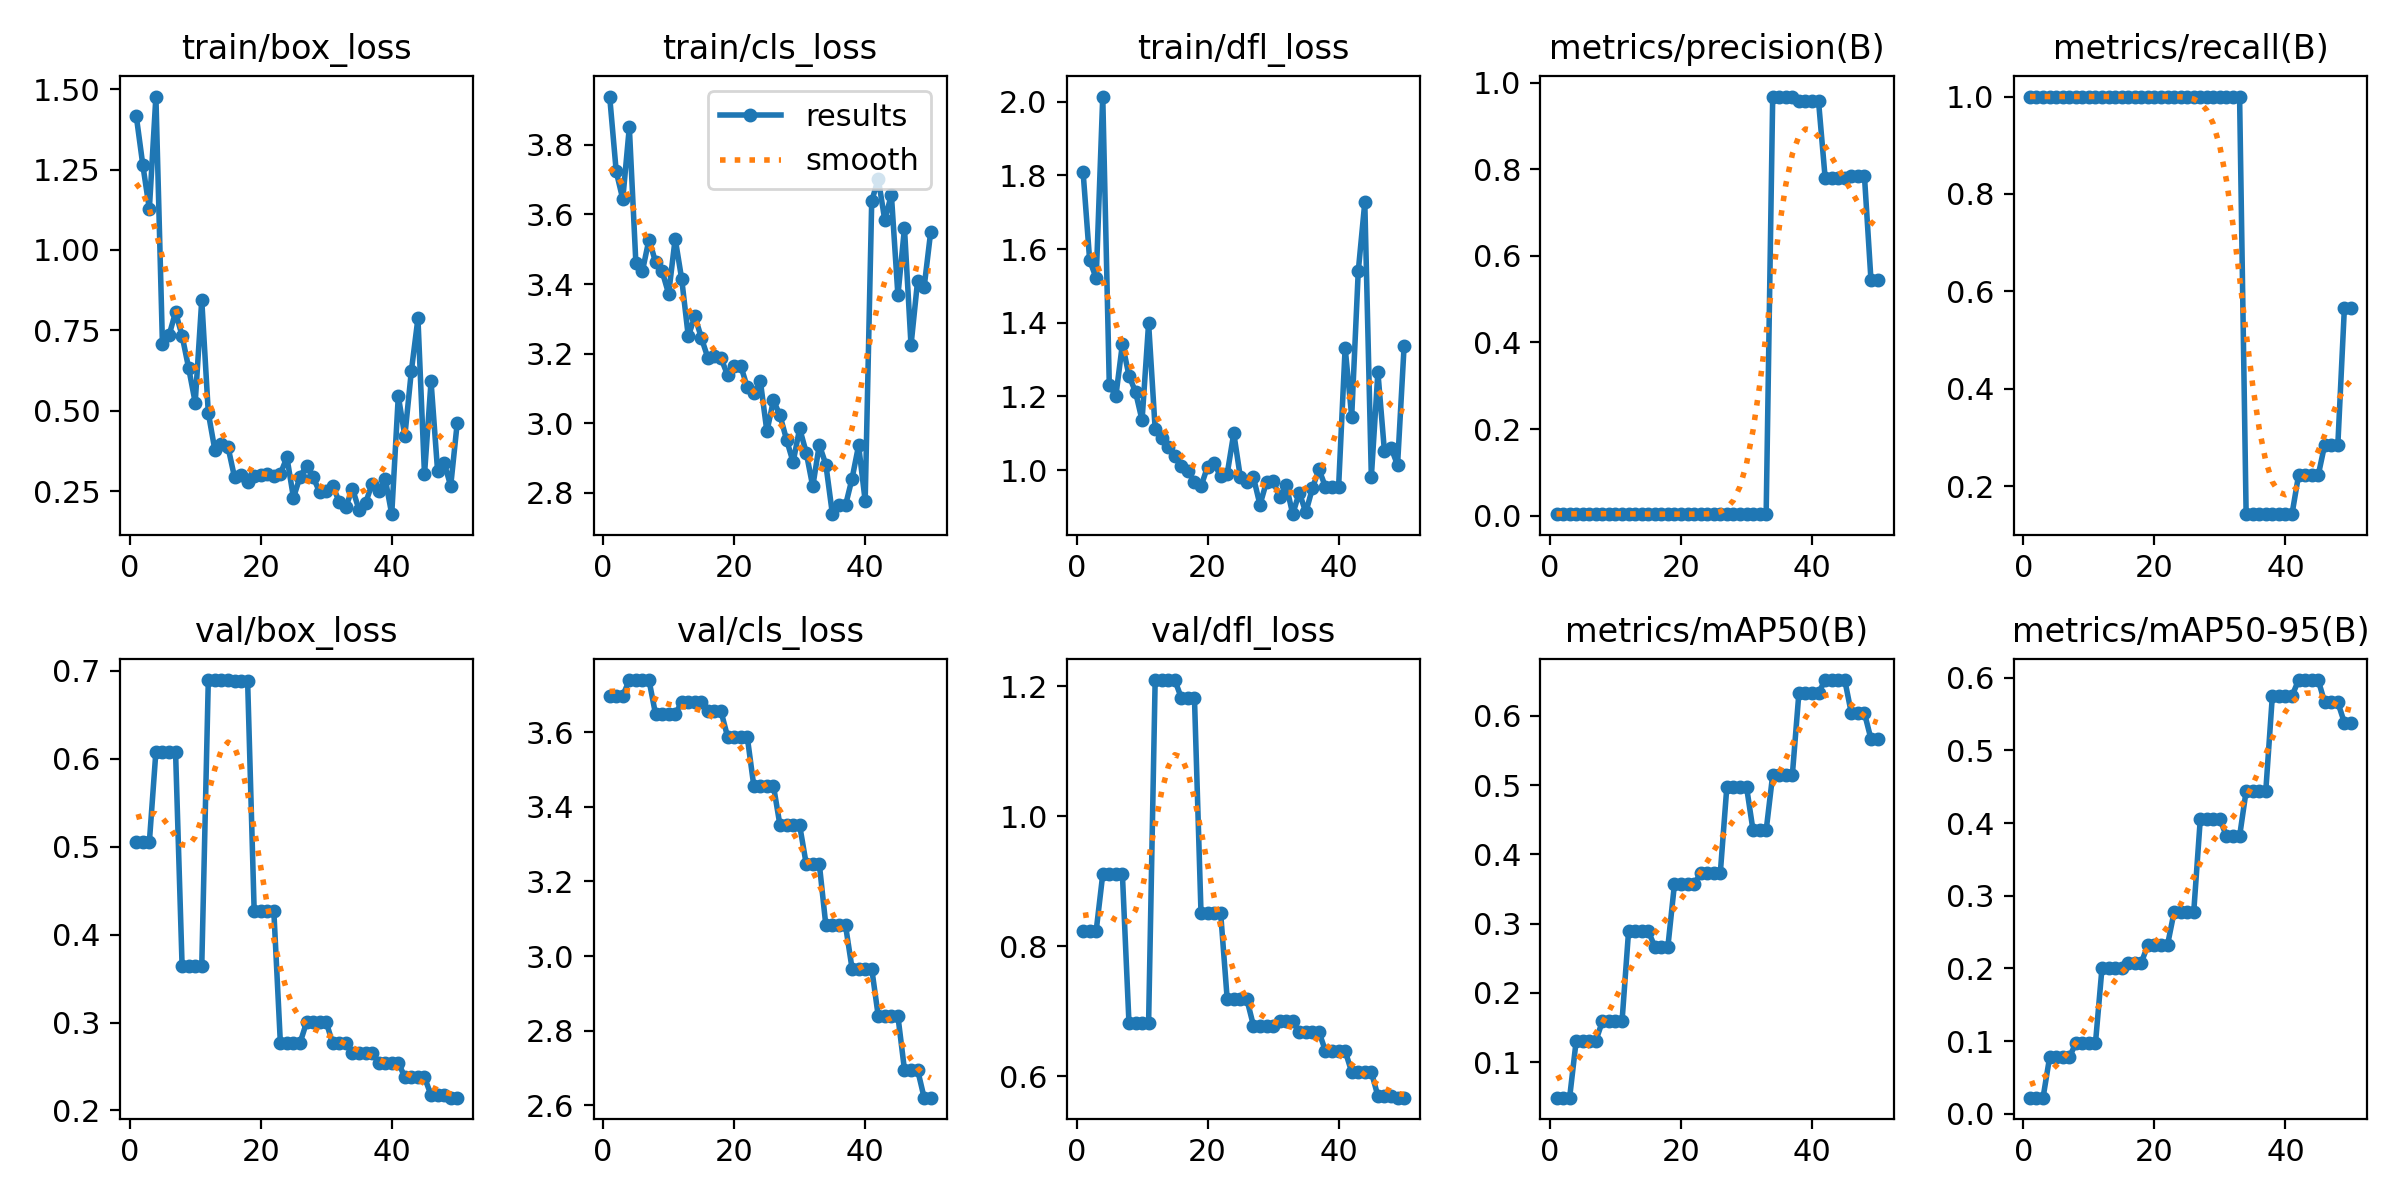

The table this chart was drawn from, first rows:
epoch, time, train/box_loss, train/cls_loss, train/dfl_loss, metrics/precision(B), metrics/recall(B), metrics/mAP50(B), metrics/mAP50-95(B), val/box_loss, val/cls_loss, val/dfl_loss, lr/pg0, lr/pg1, lr/pg2
1, 5.348, 1.417, 3.939, 1.809, 0.00369, 1, 0.04881, 0.02215, 0.505, 3.697, 0.8238, 0.0002272, 0.0002272, 0.0002272
2, 9.714, 1.264, 3.724, 1.57, 0.00369, 1, 0.04881, 0.02215, 0.505, 3.697, 0.8238, 0.0005198, 0.0005198, 0.0005198
3, 13.53, 1.127, 3.644, 1.521, 0.00369, 1, 0.04881, 0.02215, 0.505, 3.697, 0.8238, 0.0008003, 0.0008003, 0.0008003
4, 17.13, 1.477, 3.851, 2.014, 0.00448, 1, 0.1308, 0.0775, 0.6083, 3.739, 0.9104, 0.000855, 0.000855, 0.000855
5, 21.09, 0.7069, 3.46, 1.232, 0.00448, 1, 0.1308, 0.0775, 0.6083, 3.739, 0.9104, 0.000837, 0.000837, 0.000837
6, 24.8, 0.7345, 3.437, 1.201, 0.00448, 1, 0.1308, 0.0775, 0.6083, 3.739, 0.9104, 0.000819, 0.000819, 0.000819
7, 28.35, 0.8068, 3.528, 1.342, 0.00448, 1, 0.1308, 0.0775, 0.6083, 3.739, 0.9104, 0.000801, 0.000801, 0.000801
8, 31.95, 0.7334, 3.464, 1.257, 0.0048, 1, 0.159, 0.09702, 0.3639, 3.648, 0.6825, 0.000783, 0.000783, 0.000783
9, 35.91, 0.6333, 3.437, 1.212, 0.0048, 1, 0.159, 0.09702, 0.3639, 3.648, 0.6825, 0.000765, 0.000765, 0.000765
10, 41.6, 0.5263, 3.372, 1.136, 0.0048, 1, 0.159, 0.09702, 0.3639, 3.648, 0.6825, 0.000747, 0.000747, 0.000747
11, 45.39, 0.8447, 3.531, 1.399, 0.0048, 1, 0.159, 0.09702, 0.3639, 3.648, 0.6825, 0.000729, 0.000729, 0.000729
12, 52.37, 0.4942, 3.414, 1.112, 0.00351, 1, 0.2893, 0.2008, 0.6895, 3.68, 1.209, 0.000711, 0.000711, 0.000711
13, 56.55, 0.3788, 3.25, 1.087, 0.00351, 1, 0.2893, 0.2008, 0.6895, 3.68, 1.209, 0.000693, 0.000693, 0.000693
14, 59.89, 0.3972, 3.308, 1.063, 0.00351, 1, 0.2893, 0.2008, 0.6895, 3.68, 1.209, 0.000675, 0.000675, 0.000675
15, 63.2, 0.3888, 3.245, 1.039, 0.00351, 1, 0.2893, 0.2008, 0.6895, 3.68, 1.209, 0.000657, 0.000657, 0.000657
16, 66.69, 0.2944, 3.187, 1.012, 0.0035, 1, 0.2667, 0.2078, 0.6888, 3.655, 1.181, 0.000639, 0.000639, 0.000639
17, 70.08, 0.3009, 3.192, 0.9984, 0.0035, 1, 0.2667, 0.2078, 0.6888, 3.655, 1.181, 0.000621, 0.000621, 0.000621
18, 73.39, 0.2803, 3.186, 0.9684, 0.0035, 1, 0.2667, 0.2078, 0.6888, 3.655, 1.181, 0.000603, 0.000603, 0.000603
19, 78.1, 0.2993, 3.139, 0.9565, 0.00343, 1, 0.3568, 0.2323, 0.427, 3.588, 0.8505, 0.000585, 0.000585, 0.000585
20, 81.42, 0.2999, 3.163, 1.009, 0.00343, 1, 0.3568, 0.2323, 0.427, 3.588, 0.8505, 0.000567, 0.000567, 0.000567
21, 84.58, 0.3029, 3.166, 1.019, 0.00343, 1, 0.3568, 0.2323, 0.427, 3.588, 0.8505, 0.000549, 0.000549, 0.000549
22, 87.86, 0.2978, 3.104, 0.9832, 0.00343, 1, 0.3568, 0.2323, 0.427, 3.588, 0.8505, 0.000531, 0.000531, 0.000531
23, 91.33, 0.3045, 3.086, 0.9905, 0.00342, 1, 0.3729, 0.2773, 0.2767, 3.456, 0.7182, 0.000513, 0.000513, 0.000513
24, 94.66, 0.3561, 3.121, 1.1, 0.00342, 1, 0.3729, 0.2773, 0.2767, 3.456, 0.7182, 0.000495, 0.000495, 0.000495
25, 97.99, 0.2305, 2.976, 0.9814, 0.00342, 1, 0.3729, 0.2773, 0.2767, 3.456, 0.7182, 0.000477, 0.000477, 0.000477
26, 101.4, 0.2955, 3.066, 0.9673, 0.00342, 1, 0.3729, 0.2773, 0.2767, 3.456, 0.7182, 0.000459, 0.000459, 0.000459
27, 104.8, 0.3304, 3.022, 0.981, 0.00346, 1, 0.4975, 0.4053, 0.3003, 3.35, 0.678, 0.000441, 0.000441, 0.000441
28, 108.1, 0.2942, 2.953, 0.9059, 0.00346, 1, 0.4975, 0.4053, 0.3003, 3.35, 0.678, 0.000423, 0.000423, 0.000423
29, 111.6, 0.248, 2.888, 0.9684, 0.00346, 1, 0.4975, 0.4053, 0.3003, 3.35, 0.678, 0.0004051, 0.0004051, 0.0004051
30, 115.4, 0.2503, 2.985, 0.9712, 0.00346, 1, 0.4975, 0.4053, 0.3003, 3.35, 0.678, 0.0003871, 0.0003871, 0.0003871
31, 119, 0.2679, 2.916, 0.9273, 0.00348, 1, 0.4345, 0.3817, 0.2762, 3.247, 0.6845, 0.0003691, 0.0003691, 0.0003691
32, 122.8, 0.2166, 2.818, 0.9598, 0.00348, 1, 0.4345, 0.3817, 0.2762, 3.247, 0.6845, 0.0003511, 0.0003511, 0.0003511
33, 126.2, 0.2023, 2.938, 0.8806, 0.00348, 1, 0.4345, 0.3817, 0.2762, 3.247, 0.6845, 0.0003331, 0.0003331, 0.0003331
34, 130, 0.2592, 2.881, 0.9393, 0.9676, 0.1429, 0.5149, 0.4441, 0.2656, 3.082, 0.6681, 0.0003151, 0.0003151, 0.0003151
35, 133.8, 0.1933, 2.738, 0.8854, 0.9676, 0.1429, 0.5149, 0.4441, 0.2656, 3.082, 0.6681, 0.0002971, 0.0002971, 0.0002971
36, 137.5, 0.2132, 2.765, 0.9507, 0.9676, 0.1429, 0.5149, 0.4441, 0.2656, 3.082, 0.6681, 0.0002791, 0.0002791, 0.0002791
37, 141.4, 0.2743, 2.764, 1.003, 0.9676, 0.1429, 0.5149, 0.4441, 0.2656, 3.082, 0.6681, 0.0002611, 0.0002611, 0.0002611
38, 145.6, 0.2516, 2.841, 0.9544, 0.9562, 0.1429, 0.633, 0.5746, 0.2545, 2.967, 0.6389, 0.0002431, 0.0002431, 0.0002431
39, 149.2, 0.2898, 2.936, 0.9533, 0.9562, 0.1429, 0.633, 0.5746, 0.2545, 2.967, 0.6389, 0.0002251, 0.0002251, 0.0002251
40, 153.2, 0.1795, 2.777, 0.9537, 0.9562, 0.1429, 0.633, 0.5746, 0.2545, 2.967, 0.6389, 0.0002071, 0.0002071, 0.0002071
41, 156.9, 0.5457, 3.639, 1.332, 0.9562, 0.1429, 0.633, 0.5746, 0.2545, 2.967, 0.6389, 0.0001891, 0.0001891, 0.0001891
42, 160.6, 0.4224, 3.702, 1.145, 0.7805, 0.2224, 0.6515, 0.5967, 0.2377, 2.839, 0.6065, 0.0001711, 0.0001711, 0.0001711
43, 164.1, 0.6251, 3.583, 1.539, 0.7805, 0.2224, 0.6515, 0.5967, 0.2377, 2.839, 0.6065, 0.0001531, 0.0001531, 0.0001531
44, 167.6, 0.7875, 3.657, 1.727, 0.7805, 0.2224, 0.6515, 0.5967, 0.2377, 2.839, 0.6065, 0.0001351, 0.0001351, 0.0001351
45, 171.1, 0.3028, 3.368, 0.982, 0.7805, 0.2224, 0.6515, 0.5967, 0.2377, 2.839, 0.6065, 0.0001171, 0.0001171, 0.0001171
46, 174.4, 0.5918, 3.561, 1.266, 0.785, 0.2857, 0.6037, 0.5658, 0.2175, 2.696, 0.5696, 9.9081e-05, 9.9081e-05, 9.9081e-05
47, 177.8, 0.3135, 3.224, 1.051, 0.785, 0.2857, 0.6037, 0.5658, 0.2175, 2.696, 0.5696, 8.10828e-05, 8.10828e-05, 8.10828e-05
48, 181.2, 0.3385, 3.408, 1.061, 0.785, 0.2857, 0.6037, 0.5658, 0.2175, 2.696, 0.5696, 6.30846e-05, 6.30846e-05, 6.30846e-05
49, 185.2, 0.2673, 3.391, 1.014, 0.5438, 0.5668, 0.5665, 0.538, 0.2145, 2.621, 0.567, 4.50864e-05, 4.50864e-05, 4.50864e-05
50, 188.5, 0.4637, 3.55, 1.336, 0.5438, 0.5668, 0.5665, 0.538, 0.2145, 2.621, 0.567, 2.70882e-05, 2.70882e-05, 2.70882e-05
